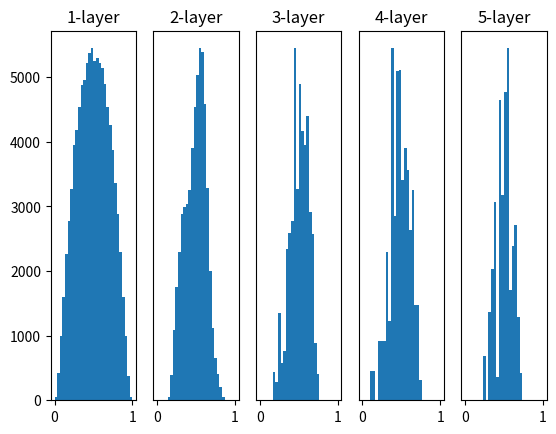

Recreate this plot in Python.
# coding: utf-8
import numpy as np
import matplotlib.pyplot as plt


def sigmoid(x):
    return 1 / (1 + np.exp(-x))


def ReLU(x):
    return np.maximum(0, x)


def tanh(x):
    return np.tanh(x)
    
input_data = np.random.randn(1000, 100)  # 1000个数据
node_num = 100  # 各隐藏层的节点（神经元）数
hidden_layer_size = 5  # 隐藏层有5层
activations = {}  # 激活值的结果保存在这里

x = input_data

for i in range(hidden_layer_size):
    if i != 0:
        x = activations[i-1]

    # 改变初始值进行实验！
    # w = np.random.randn(node_num, node_num) * 1
    # w = np.random.randn(node_num, node_num) * 0.01
    w = np.random.randn(node_num, node_num) * np.sqrt(1.0 / node_num)
    # w = np.random.randn(node_num, node_num) * np.sqrt(2.0 / node_num)


    a = np.dot(x, w)


    # 将激活函数的种类也改变，来进行实验！
    z = sigmoid(a)
    # z = ReLU(a)
    # z = tanh(a)

    activations[i] = z

# 绘制直方图
for i, a in activations.items():
    plt.subplot(1, len(activations), i+1)
    plt.title(str(i+1) + "-layer")
    if i != 0: plt.yticks([], [])
    # plt.xlim(0.1, 1)
    # plt.ylim(0, 7000)
    plt.hist(a.flatten(), 30, range=(0,1))
plt.show()
